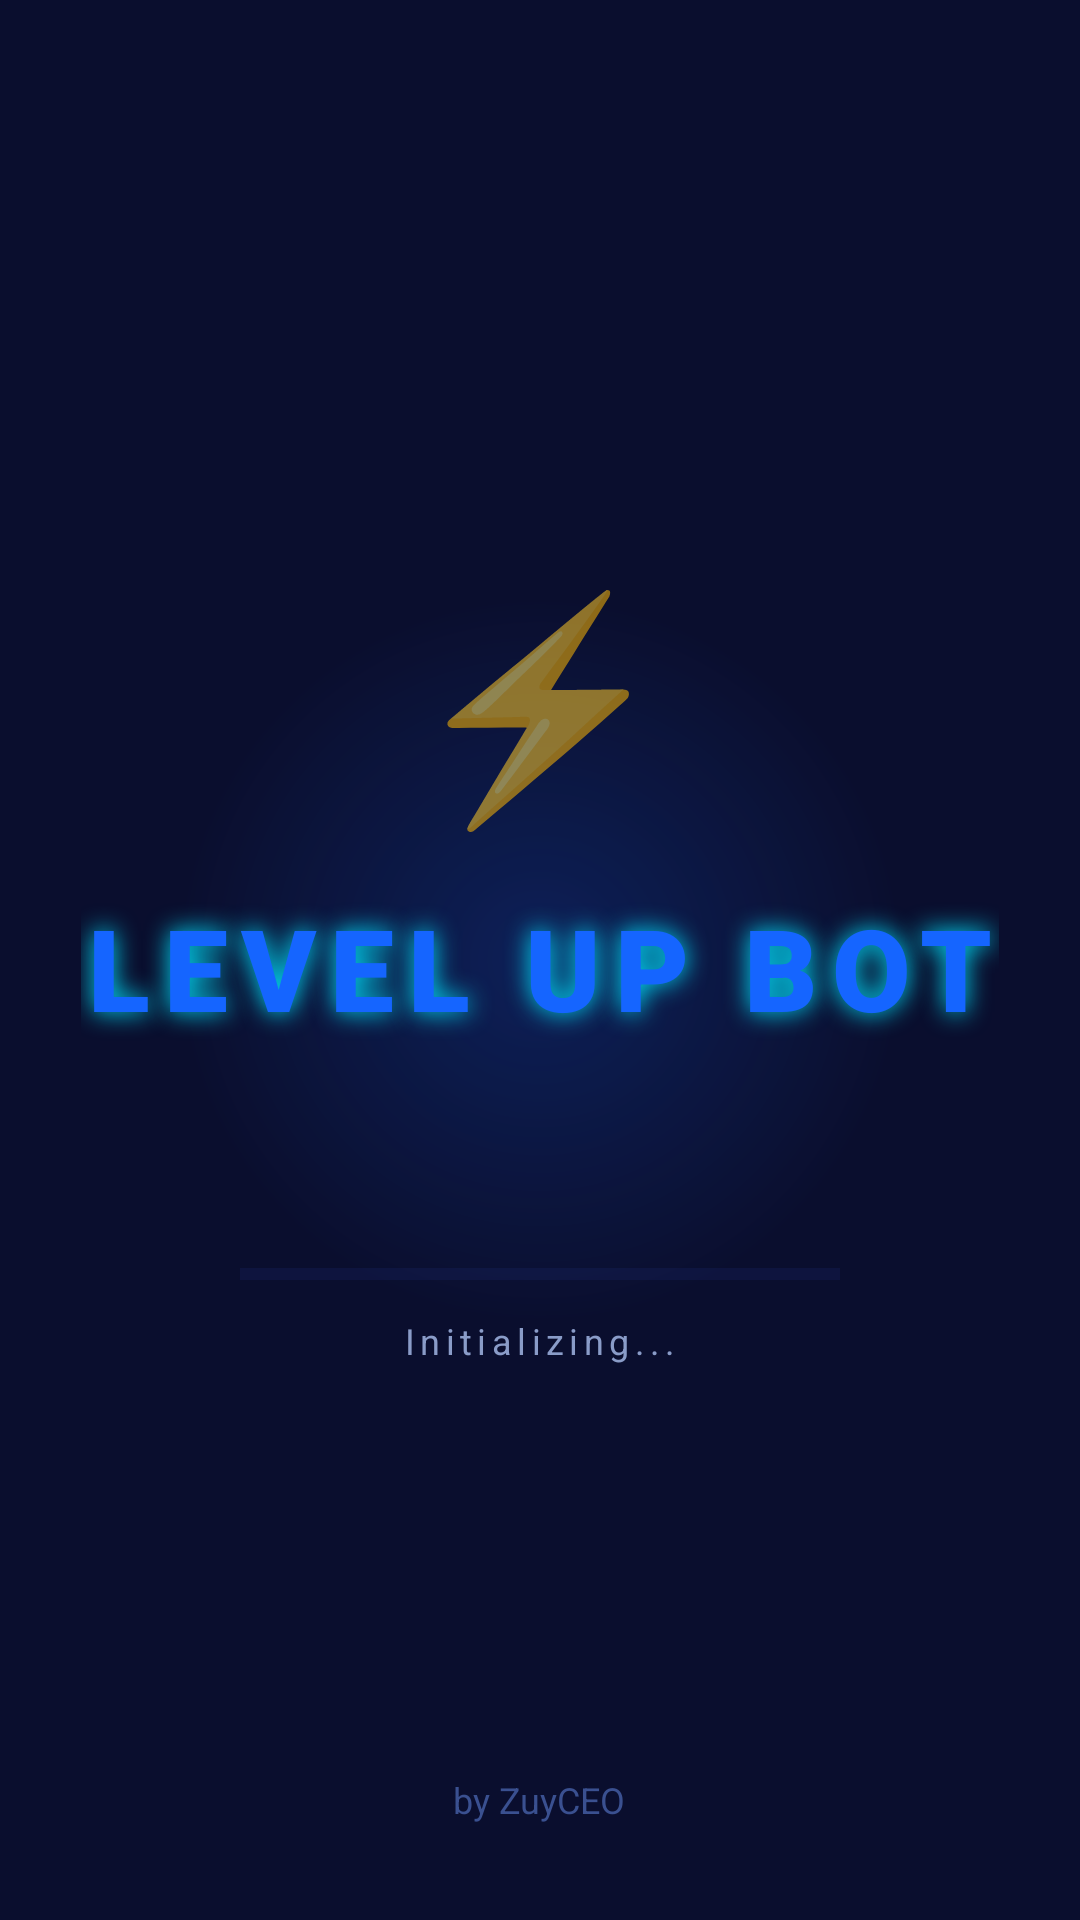

Here is an Android app screen rendered from its layout file. Give the layout XML and the strings, colors and styles it references.
<!-- AndroidManifest.xml: activity theme Theme.LevelUpBot.Splash -->
<!-- res/layout/activity_splash.xml -->
<?xml version="1.0" encoding="utf-8"?>
<FrameLayout xmlns:android="http://schemas.android.com/apk/res/android"
    android:layout_width="match_parent"
    android:layout_height="match_parent"
    android:background="@color/splash_bg">

    <ImageView
        android:id="@+id/glowBg"
        android:layout_width="350dp"
        android:layout_height="350dp"
        android:layout_gravity="center"
        android:src="@drawable/bg_glow_circle"
        android:alpha="0.5" />

    <LinearLayout
        android:layout_width="match_parent"
        android:layout_height="match_parent"
        android:gravity="center"
        android:orientation="vertical">

        <TextView
            android:id="@+id/tvAppIcon"
            android:layout_width="wrap_content"
            android:layout_height="wrap_content"
            android:text="⚡"
            android:textSize="72sp"
            android:layout_marginBottom="16dp" />

        <TextView
            android:id="@+id/tvAppName"
            android:layout_width="wrap_content"
            android:layout_height="wrap_content"
            android:text="LEVEL UP BOT"
            android:textColor="@color/primary_blue"
            android:textSize="38sp"
            android:textStyle="bold"
            android:fontFamily="sans-serif-black"
            android:letterSpacing="0.12"
            android:shadowColor="#00E5FF"
            android:shadowDx="0"
            android:shadowDy="0"
            android:shadowRadius="20" />

        <TextView
            android:id="@+id/tvTagline"
            android:layout_width="wrap_content"
            android:layout_height="wrap_content"
            android:layout_marginTop="8dp"
            android:text="Your Gaming Power Unleashed"
            android:textColor="@color/accent_cyan"
            android:textSize="14sp"
            android:letterSpacing="0.1"
            android:alpha="0.0" />

        <ProgressBar
            android:id="@+id/progressBar"
            style="?android:attr/progressBarStyleHorizontal"
            android:layout_width="200dp"
            android:layout_height="4dp"
            android:layout_marginTop="48dp"
            android:progress="0"
            android:max="100"
            android:progressTint="@color/accent_cyan"
            android:progressBackgroundTint="#1E2A6E"
            android:indeterminate="false" />

        <TextView
            android:id="@+id/tvLoading"
            android:layout_width="wrap_content"
            android:layout_height="wrap_content"
            android:layout_marginTop="12dp"
            android:text="Initializing..."
            android:textColor="@color/text_grey"
            android:textSize="12sp"
            android:letterSpacing="0.15" />

    </LinearLayout>

    <TextView
        android:layout_width="wrap_content"
        android:layout_height="wrap_content"
        android:layout_gravity="bottom|center_horizontal"
        android:layout_marginBottom="32dp"
        android:text="by ZuyCEO"
        android:textColor="#3A5090"
        android:textSize="12sp" />

</FrameLayout>
<!-- resources referenced by this layout -->
<resources>
  <color name="accent_cyan">#00E5FF</color>
  <color name="primary_blue">#1565FF</color>
  <color name="splash_bg">#0A0E2E</color>
  <color name="text_grey">#8A9CC8</color>
  <!-- drawable bg_glow_circle (drawable) -->
  <?xml version="1.0" encoding="utf-8"?>
  <shape xmlns:android="http://schemas.android.com/apk/res/android"
      android:shape="oval">
      <gradient
          android:centerColor="#331565FF"
          android:endColor="#001565FF"
          android:gradientRadius="120dp"
          android:startColor="#661565FF"
          android:type="radial" />
  </shape>
  <style name="Theme.LevelUpBot.Splash" parent="Theme.LevelUpBot">
          <item name="android:windowBackground">@color/splash_bg</item>
          <item name="android:statusBarColor">@color/splash_bg</item>
          <item name="android:navigationBarColor">@color/splash_bg</item>
          <item name="android:windowFullscreen">true</item>
      </style>
  <style name="Theme.LevelUpBot" parent="Theme.MaterialComponents.DayNight.NoActionBar">
          <item name="colorPrimary">@color/primary_blue</item>
          <item name="colorPrimaryVariant">@color/accent_purple</item>
          <item name="colorOnPrimary">@color/text_white</item>
          <item name="colorSecondary">@color/accent_cyan</item>
          <item name="android:windowBackground">@color/bg_dark</item>
          <item name="android:statusBarColor">@color/bg_dark</item>
          <item name="android:navigationBarColor">@color/bg_dark</item>
      </style>
  <color name="accent_purple">#7C4DFF</color>
  <color name="text_white">#FFFFFF</color>
  <color name="bg_dark">#060918</color>
</resources>
